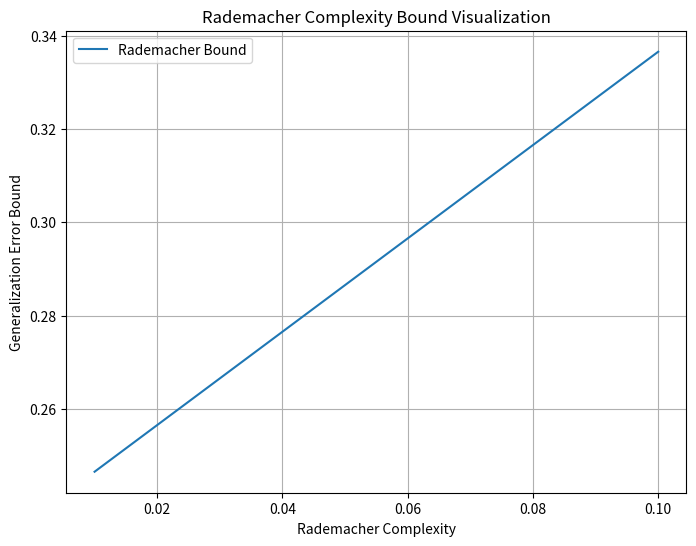

Generate this figure with matplotlib:
import numpy as np
import matplotlib.pyplot as plt


def rademacher_bound(empirical_loss, rademacher_complexity, n, delta):
    """
    Compute the Rademacher complexity bound.

    Parameters:
    - empirical_loss: Empirical loss of the model.
    - rademacher_complexity: Complexity of the hypothesis class.
    - n: Number of samples.
    - delta: Probability of failure.

    Returns:
    - bound: Generalization error bound.
    """
    term = rademacher_complexity + np.sqrt(np.log(1 / delta) / (2 * n))
    bound = empirical_loss + term
    return bound


# Visualization
if __name__ == "__main__":
    rademacher_values = np.linspace(0.01, 0.1, 100)
    empirical_loss = 0.15
    n_samples = 200
    delta = 0.05
    bounds = [
        rademacher_bound(empirical_loss, rc, n_samples, delta)
        for rc in rademacher_values
    ]

    plt.figure(figsize=(8, 6))
    plt.plot(rademacher_values, bounds, label="Rademacher Bound")
    plt.xlabel("Rademacher Complexity")
    plt.ylabel("Generalization Error Bound")
    plt.title("Rademacher Complexity Bound Visualization")
    plt.legend()
    plt.grid(True)
    plt.show()
